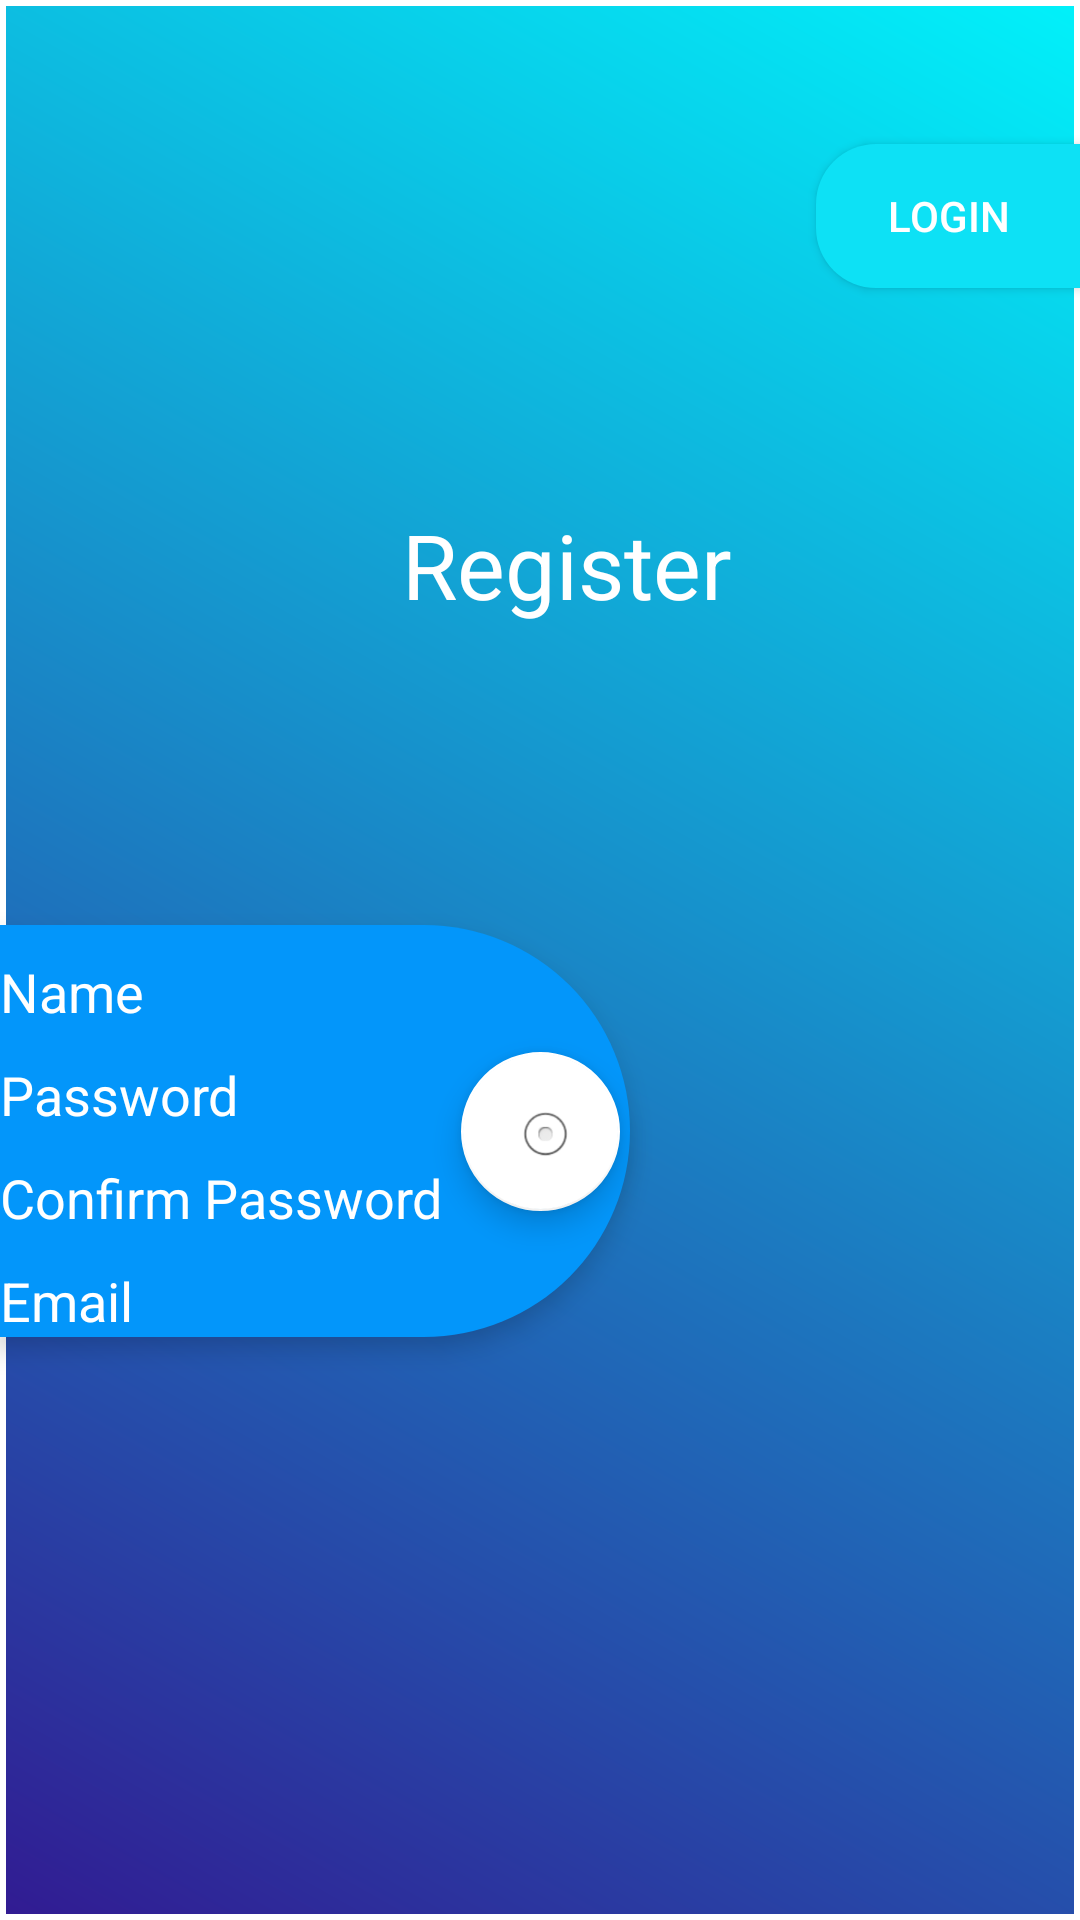

Android layout source for this screen:
<!-- AndroidManifest.xml: application theme AppTheme -->
<!-- res/layout/fragment_sign_up.xml -->
<?xml version="1.0" encoding="utf-8"?>
<FrameLayout xmlns:android="http://schemas.android.com/apk/res/android"
    xmlns:app="http://schemas.android.com/apk/res-auto"
    xmlns:tools="http://schemas.android.com/tools"
    android:id="@+id/register_page_frame_layout"
    android:layout_width="match_parent"
    android:layout_height="match_parent"
    android:background="@drawable/register_screen_background"
    tools:context=".data.LoginSignUpModel.SignUpFragment">

    


    <androidx.constraintlayout.widget.ConstraintLayout
        android:layout_width="match_parent"
        android:layout_height="match_parent">

        <Button
            android:id="@+id/sign_in_page_btn"
            android:layout_width="wrap_content"
            android:layout_height="wrap_content"
            android:layout_marginTop="48dp"
            android:background="@drawable/login_register_btn_background"
            android:elevation="8dp"
            android:text="Login"
            android:textColor="#ffffff"
            app:layout_constraintEnd_toEndOf="parent"
            app:layout_constraintTop_toTopOf="parent" />

        <TextView
            android:id="@+id/Register_text_view"
            android:layout_width="wrap_content"
            android:layout_height="wrap_content"
            android:layout_marginTop="72dp"
            android:backgroundTint="@color/colorAccent"
            android:elevation="3dp"
            android:text="Register"
            android:textColor="#ffffff"
            android:textSize="30dp"
            android:textStyle="normal"
            app:layout_constraintEnd_toEndOf="parent"
            app:layout_constraintHorizontal_bias="0.536"
            app:layout_constraintStart_toStartOf="parent"
            app:layout_constraintTop_toBottomOf="@+id/sign_in_page_btn" />

        <LinearLayout
            android:id="@+id/register_linear_layout"
            android:layout_width="wrap_content"
            android:layout_height="wrap_content"
            android:layout_marginTop="100dp"
            android:background="@drawable/login_register_linear_layout_background"
            android:elevation="5dp"
            android:orientation="vertical"
            app:layout_constraintStart_toStartOf="parent"
            app:layout_constraintTop_toBottomOf="@+id/Register_text_view">

            <EditText
                android:id="@+id/name_register_page_edit_text"
                android:layout_width="wrap_content"
                android:layout_height="wrap_content"
                android:layout_marginTop="10dp"
                android:background="@null"
                android:ems="9"
                android:hint="Name"
                android:inputType="textPersonName"
                android:textColor="#ffffff"
                android:textColorHint="#ffffff"
                tools:layout_editor_absoluteY="329dp" />

            <EditText
                android:id="@+id/password_register_page_edit_text"
                android:layout_width="wrap_content"
                android:layout_height="wrap_content"
                android:layout_marginTop="10dp"
                android:background="@null"
                android:ems="10"
                android:hint="Password"
                android:inputType="textPassword"
                android:textColor="#ffffff"
                android:textColorHint="#ffffff" />


            <EditText
                android:id="@+id/confirm_password_register_page_edit_text"
                android:layout_width="wrap_content"
                android:layout_height="wrap_content"
                android:layout_marginTop="10dp"
                android:background="@null"
                android:ems="10"
                android:hint="Confirm Password"
                android:inputType="textPassword"
                android:textColor="#ffffff"
                android:textColorHint="#ffffff" />

            <EditText
                android:id="@+id/email_register_page_edit_text"
                android:layout_width="wrap_content"
                android:layout_height="wrap_content"
                android:layout_marginTop="10dp"
                android:background="@null"
                android:ems="9"
                android:hint="Email"
                android:inputType="textEmailAddress"
                android:textColor="#ffffff"
                android:textColorHint="#ffffff" />
        </LinearLayout>

        <com.google.android.material.floatingactionbutton.FloatingActionButton
            android:id="@+id/register_page_floating_btn"
            android:layout_width="303dp"
            android:layout_height="53dp"
            android:clickable="true"
            android:elevation="10dp"
            android:src="@android:drawable/btn_radio"
            app:layout_constraintBottom_toBottomOf="@+id/register_linear_layout"
            app:layout_constraintEnd_toEndOf="parent"
            app:layout_constraintStart_toStartOf="@+id/register_linear_layout"
            app:layout_constraintTop_toTopOf="@+id/register_linear_layout" />

    </androidx.constraintlayout.widget.ConstraintLayout>
</FrameLayout>
<!-- resources referenced by this layout -->
<resources>
  <color name="colorAccent">#ffffff</color>
  <!-- drawable login_register_btn_background (drawable) -->
  <?xml version="1.0" encoding="utf-8"?>
  <layer-list xmlns:android="http://schemas.android.com/apk/res/android">
  
      <item>
          <shape android:shape="rectangle">
  
              <solid android:color="#0DE1F5" />
  
              <corners
                  android:bottomLeftRadius="20dp"
                  android:bottomRightRadius="0dp"
                  android:topLeftRadius="20dp"
                  android:topRightRadius="0dp" />
  
              <padding
                  android:bottom="0dp"
                  android:left="0dp"
                  android:right="0dp"
                  android:top="0dp" />
  
  
          </shape>
      </item>
  
  </layer-list>
  <!-- drawable login_register_linear_layout_background (drawable) -->
  <?xml version="1.0" encoding="utf-8"?>
  <shape xmlns:android="http://schemas.android.com/apk/res/android"
      android:shape="rectangle">
      <corners
          android:bottomLeftRadius="0dp"
          android:bottomRightRadius="100dp"
          android:topLeftRadius="0dp"
          android:topRightRadius="100dp" />
      <padding
          android:bottom="0dp"
          android:left="0dp"
          android:right="0dp"
          android:top="0dp" />
  
      <solid android:color="#0396FA" />
  </shape>
  <!-- drawable register_screen_background (drawable) -->
  <?xml version="1.0" encoding="utf-8"?>
  <layer-list xmlns:android="http://schemas.android.com/apk/res/android">
  
      <item>
  
  
          <shape xmlns:android="http://schemas.android.com/apk/res/android"
              android:shape="rectangle" >
  
  
  
              <gradient
                  android:angle="45"
                  android:centerX="@android:integer/config_longAnimTime"
                  android:centerY="@android:integer/config_mediumAnimTime"
                  android:endColor="#01f1fa"
                  android:gradientRadius="10dp"
                  android:startColor="#311b92"
                  android:type="linear" />
  
              
              
  
              <size
                  android:width="82dp"
                  android:height="82dp" />
  
              
              <stroke
                  android:width="2dp"
                  android:color="#FFFFFF" />
  
              
              
  
          </shape>
  
      </item>
  </layer-list>
  <style name="AppTheme" parent="Theme.AppCompat.Light.DarkActionBar">
          
          <item name="colorPrimary">@color/colorPrimary</item>
          <item name="colorPrimaryDark">@color/colorPrimaryDark</item>
          <item name="colorAccent">@color/colorAccent</item>
      </style>
  <color name="colorPrimary">#CE0000</color>
  <color name="colorPrimaryDark">#00574B</color>
</resources>
